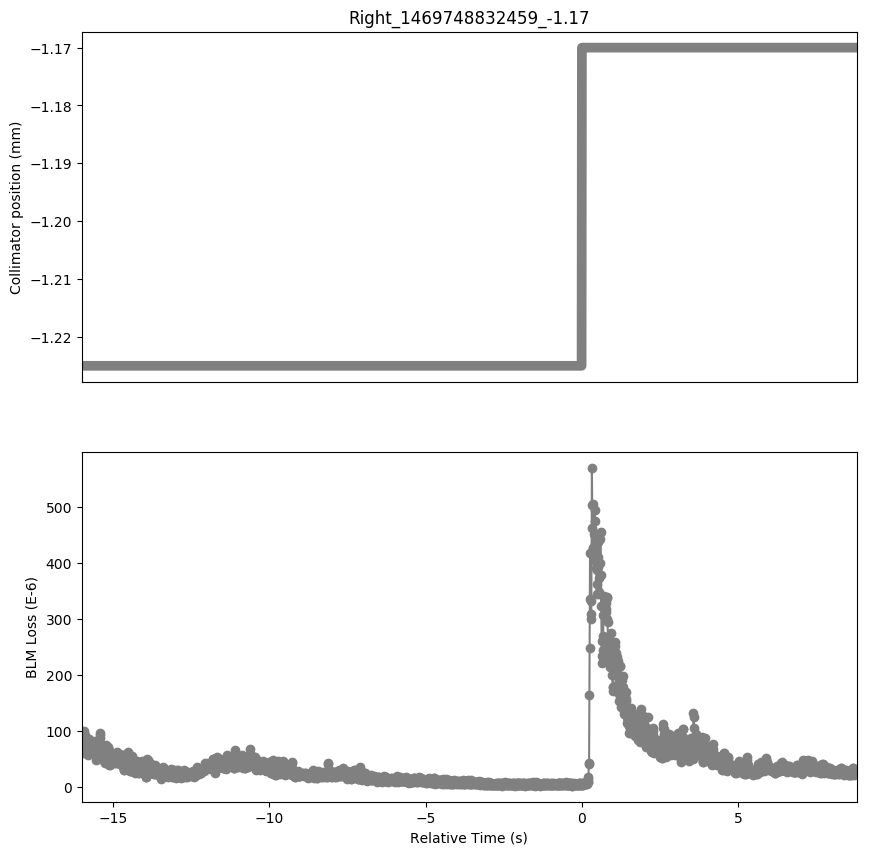

Values plotted in this chart, from the file beside it:
Timestamp, position, BLMTI.06R7.B2I10_TCP.B6R7.B2
1469748816460, -1.225, 6.9866e-05
1469748816470, -1.225, 6.841800000000001e-05
1469748816480, -1.225, 6.154e-05
1469748816490, -1.225, 7.964e-05
1469748816500, -1.225, 8.1812e-05
1469748816510, -1.225, 9.0138e-05
1469748816520, -1.225, 8.507e-05
1469748816530, -1.225, 9.955e-05
1469748816540, -1.225, 9.375799999999999e-05
1469748816550, -1.225, 9.231e-05
1469748816560, -1.225, 8.2536e-05
1469748816570, -1.225, 7.964e-05
1469748816580, -1.225, 7.421e-05
1469748816590, -1.225, 8.0726e-05
1469748816600, -1.225, 7.6744e-05
1469748816610, -1.225, 7.783e-05
1469748816620, -1.225, 7.8554e-05
1469748816630, -1.225, 7.4572e-05
1469748816640, -1.225, 6.4798e-05
1469748816650, -1.225, 6.4798e-05
1469748816660, -1.225, 5.7196000000000006e-05
1469748816670, -1.225, 6.6246e-05
1469748816680, -1.225, 7.5296e-05
1469748816690, -1.225, 8.651799999999999e-05
1469748816700, -1.225, 7.8192e-05
1469748816710, -1.225, 7.167600000000001e-05
1469748816720, -1.225, 6.8056e-05
1469748816730, -1.225, 6.9142e-05
1469748816740, -1.225, 6.4074e-05
1469748816750, -1.225, 7.0952e-05
1469748816760, -1.225, 6.3712e-05
1469748816770, -1.225, 7.1314e-05
1469748816780, -1.225, 6.6608e-05
1469748816790, -1.225, 7.4572e-05
1469748816800, -1.225, 6.8056e-05
1469748816810, -1.225, 7.4572e-05
1469748816820, -1.225, 7.8554e-05
1469748816830, -1.225, 7.5296e-05
1469748816840, -1.225, 6.2988e-05
1469748816850, -1.225, 6.0453999999999994e-05
1469748816860, -1.225, 6.841800000000001e-05
1469748816870, -1.225, 7.964e-05
1469748816880, -1.225, 8.145e-05
1469748816890, -1.225, 7.421e-05
1469748816900, -1.225, 6.2988e-05
1469748816910, -1.225, 5.7196000000000006e-05
1469748816920, -1.225, 4.7783999999999995e-05
1469748816930, -1.225, 5.5748e-05
1469748816940, -1.225, 5.2852e-05
1469748816950, -1.225, 6.878e-05
1469748816960, -1.225, 7.3124e-05
1469748816970, -1.225, 7.7106e-05
1469748816980, -1.225, 6.4798e-05
1469748816990, -1.225, 7.240000000000001e-05
1469748817000, -1.225, 6.9142e-05
1469748817010, -1.225, 7.8192e-05
1469748817020, -1.225, 7.276199999999999e-05
1469748817030, -1.225, 8.8328e-05
1469748817040, -1.225, 9.593e-05
1469748817050, -1.225, 9.303399999999999e-05
... 2,418 more rows
